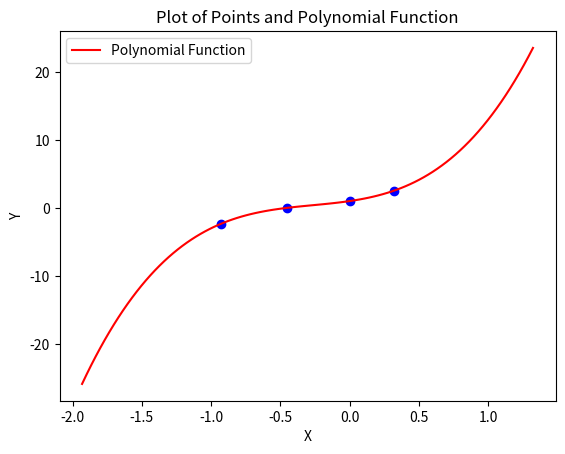

Write Python code to recreate this figure.
import numpy as np
import matplotlib.pyplot as plt


x = [-0.452, 0, 0.322, -0.931]
y = [0, 1, 2.548, -2.361]

dimensions = 4

powers = np.zeros((dimensions, dimensions), dtype=float)
for i in range(dimensions-1, -1, -1):
    for j in range(0, dimensions):
        powers[dimensions-1-j][i] = dimensions-1-i+j

a = np.zeros((dimensions, dimensions), dtype=float)
for i in range(dimensions):
    for j in range(dimensions):
        total = 0
        for v in x:
            total += pow(v, powers[i][j])
        a[i][j] = total

A = np.matrix(a)

b = [0] * dimensions
for i in range(dimensions):
    total = 0
    for j in range(len(x)):
       total += pow(x[j], i) * y[j]
    b[dimensions-i-1] = [total]

B = np.matrix(b)

X = np.linalg.pinv(A) * B

coefficients = list(np.ndarray.flatten(np.asarray(X)))
print(coefficients)

x_points = np.linspace(min(x)-1, max(x)+1, 100)
y_poly = np.polyval(coefficients, x_points)

plt.figure()

plt.plot(x_points, y_poly, label='Polynomial Function', color='red')

for i in range(len(x)):
    plt.scatter(x[i], y[i], color='blue')

plt.xlabel('X')
plt.ylabel('Y')
plt.title('Plot of Points and Polynomial Function')
plt.legend()

plt.show()